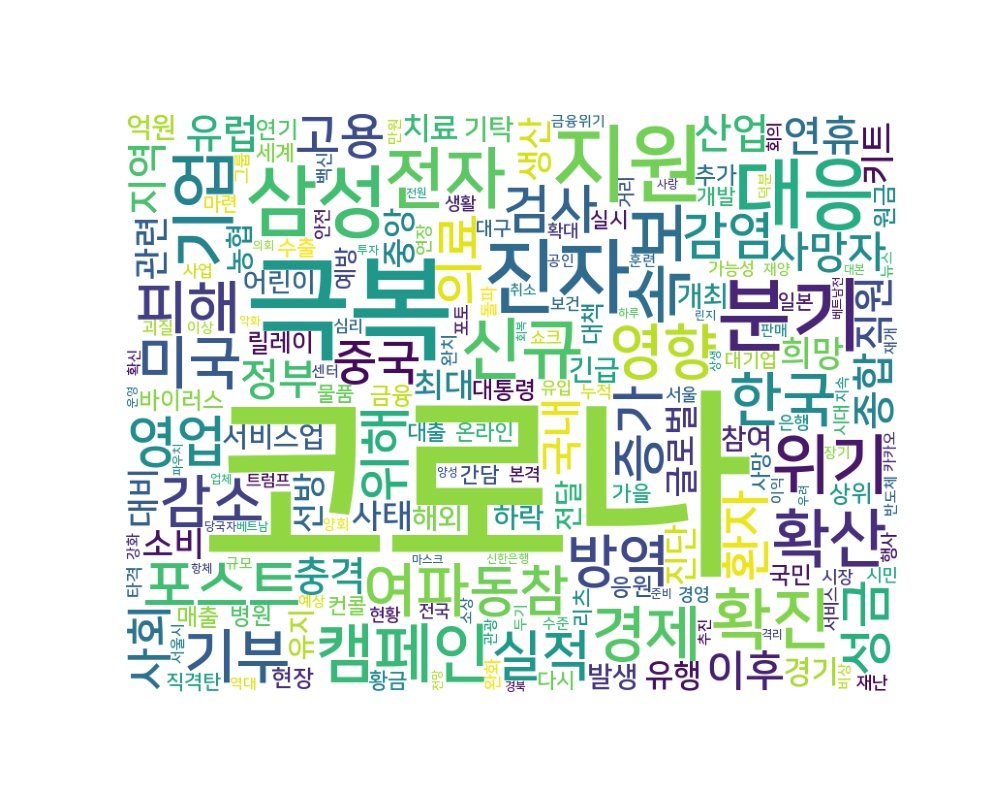

The data file committed next to this chart (first rows):
word, count
코로나, 3994
극복, 458
지원, 227
진자, 208
분기, 202
삼성, 192
대응, 188
속보, 139
신규, 137
전자, 136
확진, 134
기업, 133
위기, 128
캠페인, 123
확산, 121
경제, 109
영향, 106
한국, 104
여파, 103
기부, 103
피해, 100
포스트, 99
미국, 98
감소, 97
방역, 94
동참, 87
영업, 86
실적, 86
증가, 84
성금, 82
검사, 81
위해, 80
감염, 79
환자, 79
의료, 78
고용, 78
중국, 77
사회, 75
사망자, 75
종합, 74
정부, 74
국내, 74
이후, 73
연휴, 70
산업, 68
지역, 68
직원, 68
충격, 68
유럽, 67
희망, 65
키트, 64
관련, 64
생산, 64
소비, 61
글로벌, 61
진단, 61
최대, 60
중앙, 60
사태, 59
대비, 59
... 4,088 more rows
